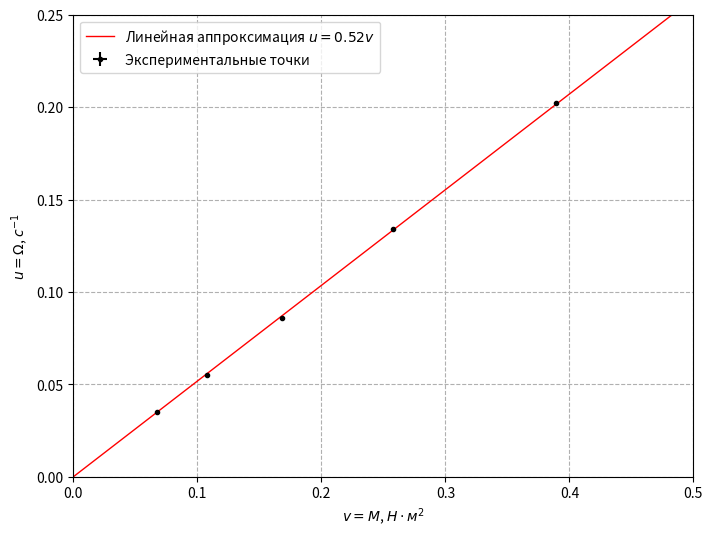

Write Python code to recreate this figure.
import numpy as np
import matplotlib.pyplot as plt


omega = [0.035, 0.055, 0.086, 0.134, 0.202]
moment = [0.0672, 0.1080, 0.1683, 0.2578, 0.3895]

u = np.array(omega)
v = np.array(moment)

print("u = ", u, "\nv = ", v)

mu = np.mean(u) # средее
mv = np.mean(v)
mv2 = np.mean(v**2) # средний квадрат
mu2 = np.mean(u**2)
muv = np.mean (u * v) # среднее от произведения
k = muv / mv2
b = 0
print("k = ", k, ", b = ", b)

np.polyfit(v, u, 1)

sigma_v = 0.0004
sigma_u = 0.0004
n = 5

sigma_k = (1/n**0.5) * ((np.mean(u**2))/(np.mean(v**2)) - k**2)**0.5
sigma_b = 0

print("sigma_k = ", sigma_k, "sigma_b = ",  sigma_b)

plt.figure(figsize=(8,6), dpi=100) # размер графика
plt.ylabel("$u=\Omega$, $с^{-1}$") # подписи к осям
plt.xlabel("$v=M$, $Н \cdot м^2$")
plt.grid(True, linestyle="--") # сетка
plt.axis([0,0.5,0,0.25]) # масштабы осей
x = np.array([0., 10000]) # две точки аппроксимирующей прямой
plt.plot(x, k * x + b, "-r",linewidth=1, label="Линейная аппроксимация $u = %.2f v$" % (k)) # аппроксимация
plt.errorbar(v, u, xerr=sigma_v, yerr=sigma_u, fmt="ok", label="Экспериментальные точки", ms=3) # точки с погрешностями
plt.legend() # легенда
plt.show()